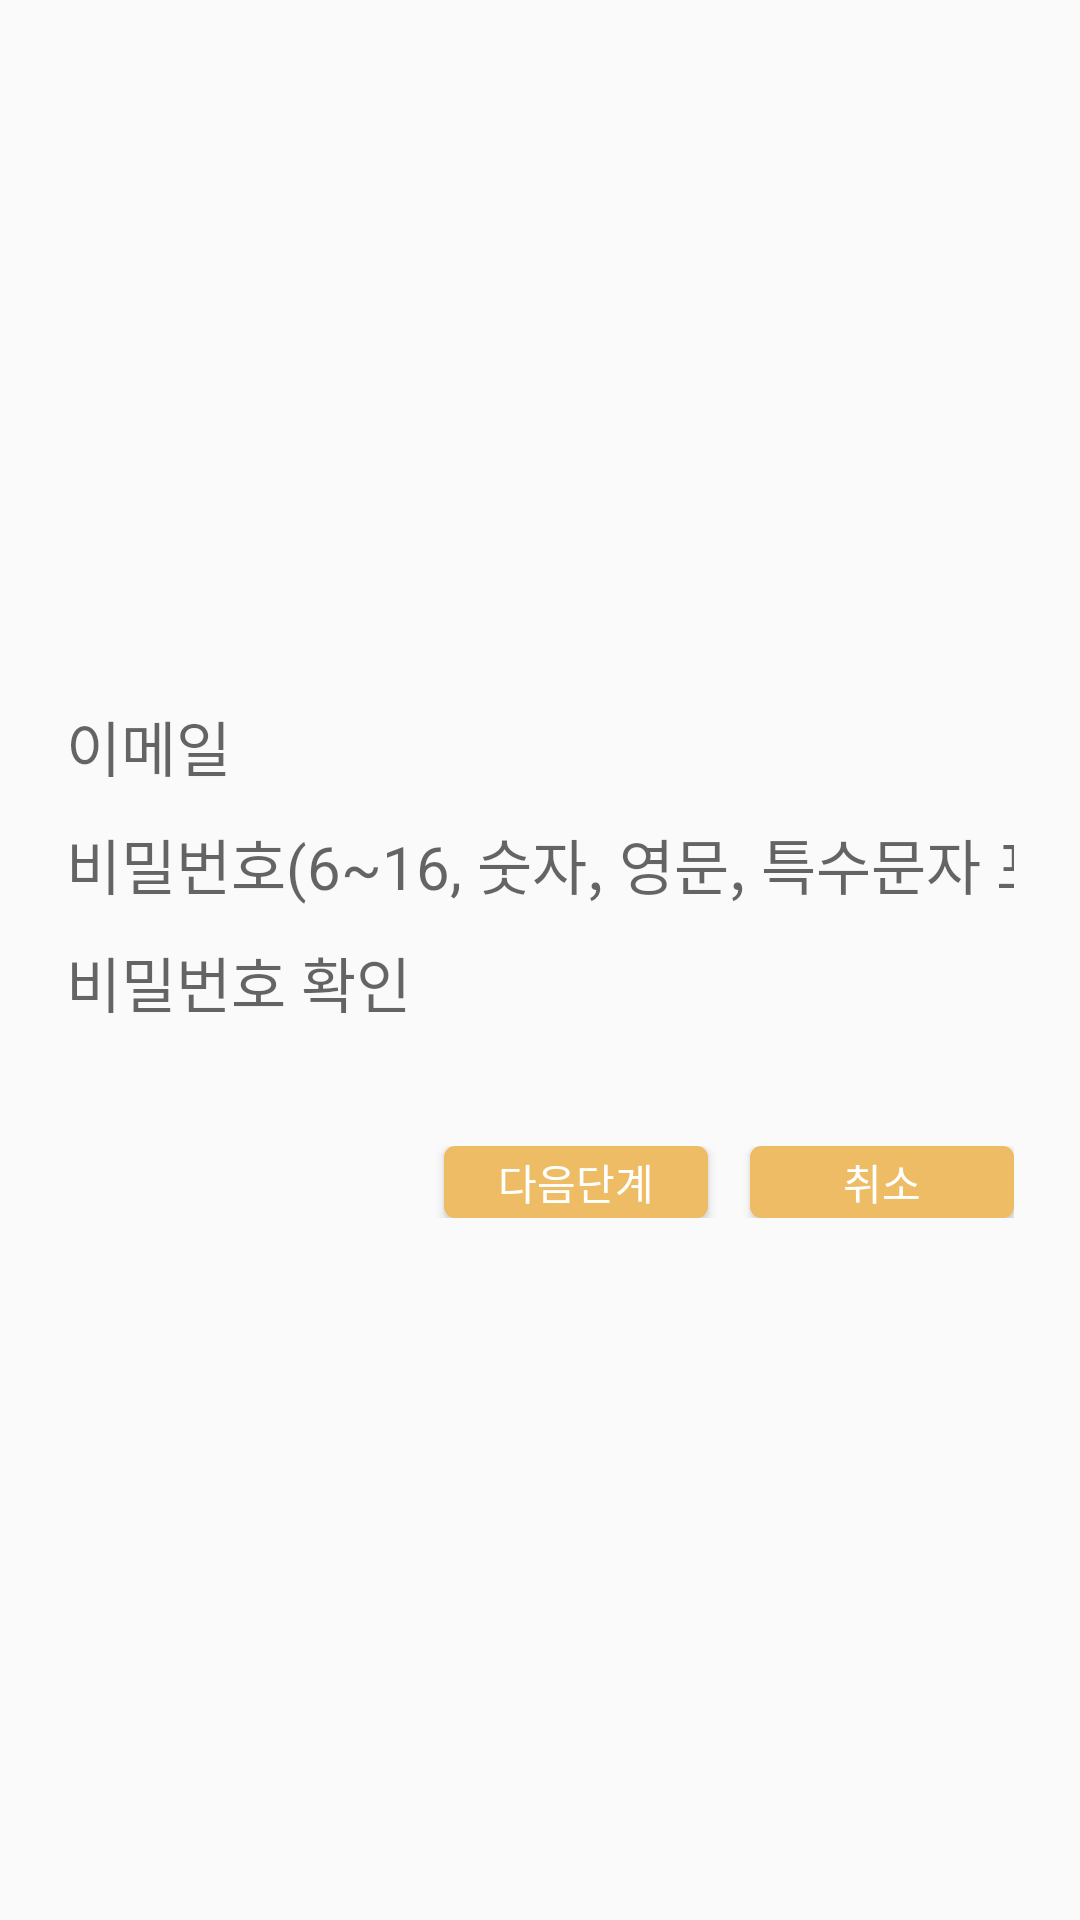

The Android layout XML behind this screen, and the referenced resources:
<!-- AndroidManifest.xml: application theme AppTheme.NoActionBar -->
<!-- res/layout/fragment_sign_up.xml -->
<RelativeLayout xmlns:android="http://schemas.android.com/apk/res/android"
    xmlns:tools="http://schemas.android.com/tools"
    android:layout_width="match_parent"
    android:layout_height="match_parent"
    android:paddingLeft="22dp"
    android:paddingRight="22dp"
    android:gravity="center"
    tools:context="org.tacademy.woof.doguendoguen.app.sign.SignUpFragment">

    <EditText
        android:layout_width="match_parent"
        android:layout_height="wrap_content"
        android:background="@android:color/transparent"
        android:inputType="textEmailAddress"
        android:nextFocusDown="@+id/pwd"
        android:id="@+id/e_mail"
        android:hint="이메일"
        android:maxLines="1"
        android:textSize="20sp"
        android:layout_centerHorizontal="true" />
    <EditText
        android:layout_width="match_parent"
        android:layout_height="wrap_content"
        android:background="@android:color/transparent"
        android:inputType="textPassword"
        android:nextFocusDown="@+id/pwd_check"
        android:layout_marginTop="10dp"
        android:id="@+id/pwd"
        android:maxLines="1"
        android:hint="비밀번호(6~16, 숫자, 영문, 특수문자 포함)"
        android:textSize="20sp"
        android:layout_below="@+id/e_mail" />
    <EditText
        android:layout_width="match_parent"
        android:layout_height="wrap_content"
        android:background="@android:color/transparent"
        android:inputType="textPassword"
        android:maxLines="1"
        android:layout_marginTop="10dp"
        android:textSize="20sp"
        android:imeOptions="actionNext"
        android:id="@+id/pwd_check"
        android:hint="비밀번호 확인"
        android:layout_below="@+id/pwd" />
    <ProgressBar
        android:id="@+id/progress_bar"
        android:visibility="gone"
        android:layout_width="match_parent"
        android:layout_height="wrap_content" />
    <RelativeLayout
        android:gravity="right"
        android:layout_marginTop="40dp"
        android:layout_below="@+id/pwd_check"
        android:layout_width="match_parent"
        android:layout_height="wrap_content">
        <Button
            android:id="@+id/regist_finish"
            android:background="@drawable/btn_selected"
            android:text="다음단계"
            android:textColor="#FFFFFF"
            android:layout_width="wrap_content"
            android:layout_height="24dp" />
        <Button
            android:id="@+id/cancel"
            android:layout_marginLeft="14dp"
            android:layout_toRightOf="@+id/regist_finish"
            android:background="@drawable/btn_selected"
            android:text="취소"
            android:textColor="#FFFFFF"
            android:layout_width="wrap_content"
            android:layout_height="24dp" />
    </RelativeLayout>
</RelativeLayout>
<!-- resources referenced by this layout -->
<resources>
  <!-- drawable btn_selected (drawable-xxhdpi) -->
  <?xml version="1.0" encoding="utf-8"?>
  <shape xmlns:android="http://schemas.android.com/apk/res/android"
      android:shape="rectangle">
      <stroke android:width="4px" android:color="#EDBC64"/>
      <corners android:radius="3dp"/>
      <solid android:color="#EDBC64"/>
  </shape>
  <style name="AppTheme.NoActionBar" parent="Theme.AppCompat.Light.NoActionBar">
          <item name="windowActionBar">false</item>
          <item name="windowNoTitle">true</item>
  
          <item name="colorPrimary">@color/colorWhite</item>
          <item name="colorPrimaryDark">@color/colorBrown</item>
          <item name="colorAccent">@color/colorAccent</item>
      </style>
  <color name="colorWhite">#FFFFFF</color>
  <color name="colorBrown">#91612D</color>
  <color name="colorAccent">#EDBC64</color>
</resources>
